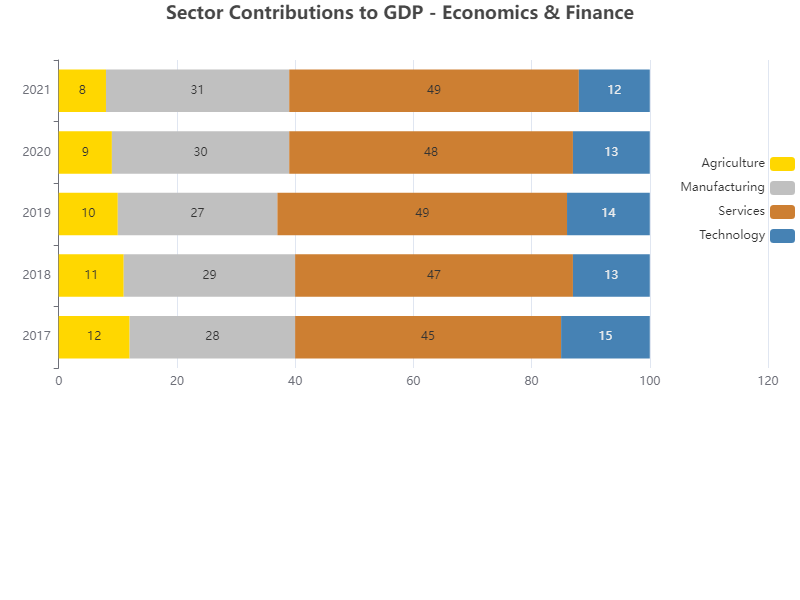

The table this chart was drawn from, first rows:
sector, agriculture, manufacturing, services, technology
2017, 12, 28, 45, 15
2018, 11, 29, 47, 13
2019, 10, 27, 49, 14
2020, 9, 30, 48, 13
2021, 8, 31, 49, 12
